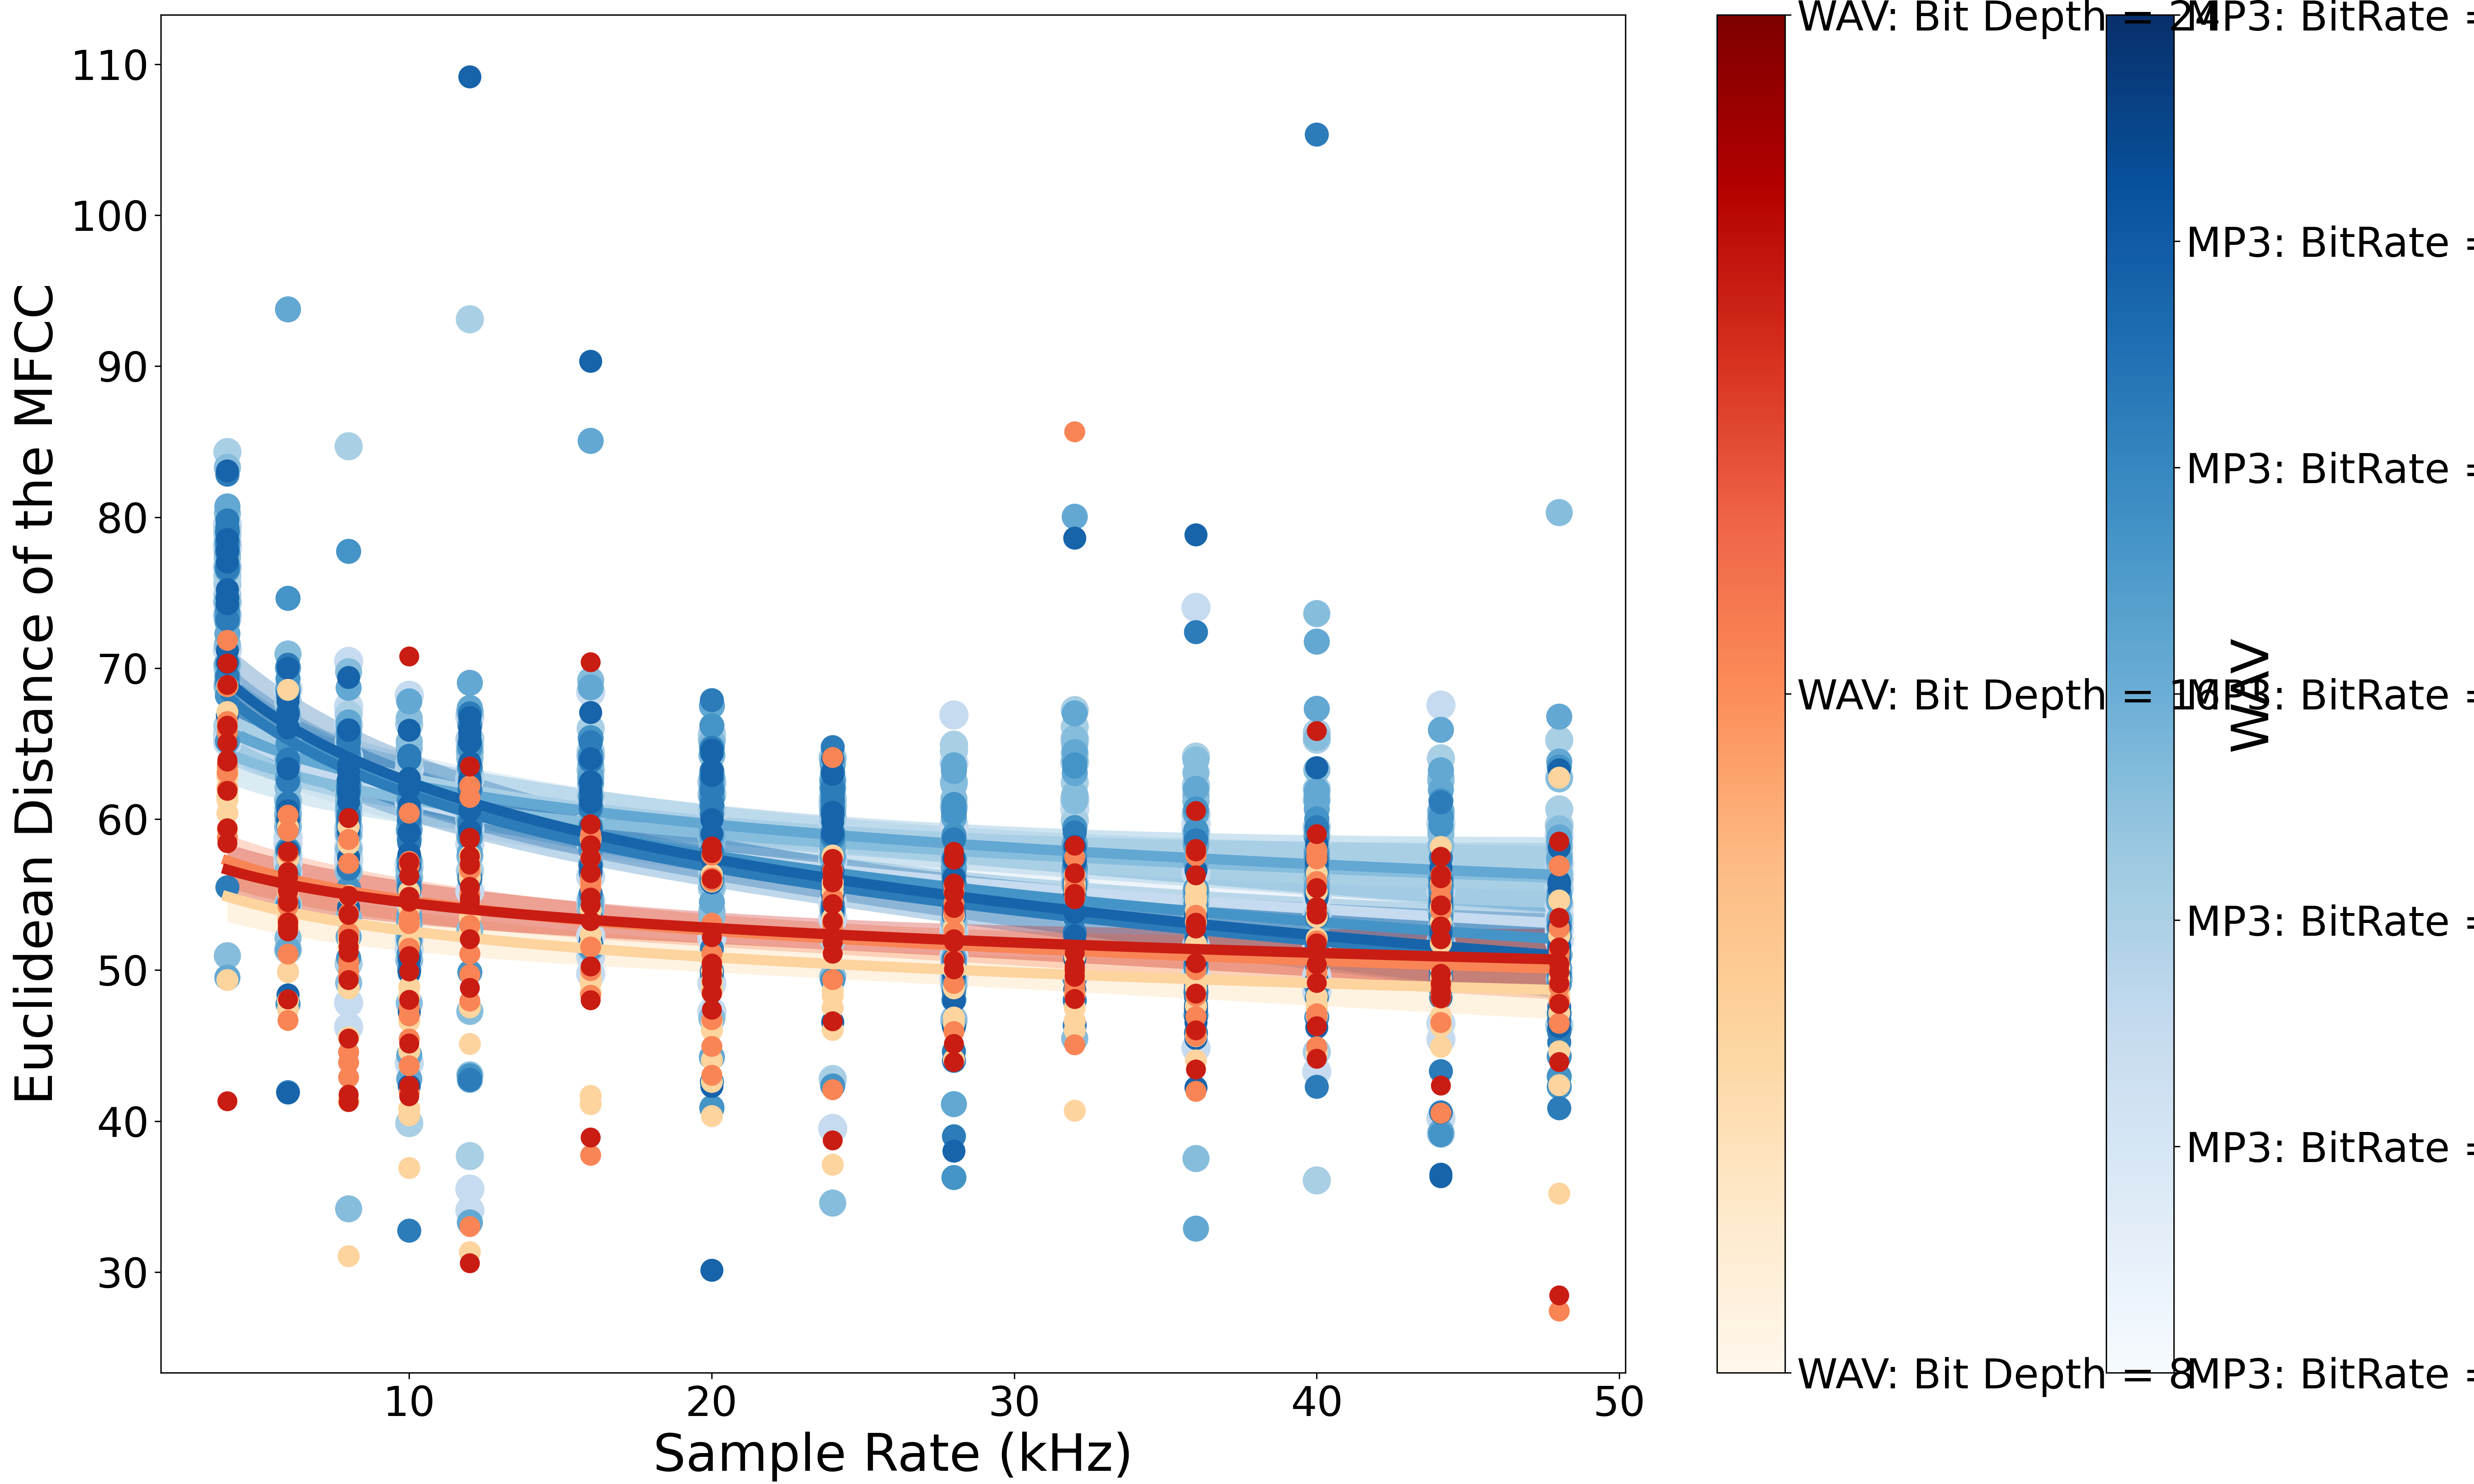

Data behind this chart, as committed beside it:
, MP3: BitRate = 32 kb/s, MP3: BitRate = 96 kb/s, MP3: BitRate = 128 kb/s, MP3: BitRate = 160 kb/s, MP3: BitRate = 192 kb/s, MP3: BitRate = 256 kb/s, MP3: BitRate = 320 kb/s, WAV: Bit Depth = 8, WAV: Bit Depth = 16, WAV: Bit Depth = 24
4000, [65.10816192626953, 78.0110855102539, 71…, [84.34063720703125, 79.14099884033203, 7…, [50.97287368774414, 73.66636657714844, 7…, [73.10621643066406, 69.4670639038086, 80…, [65.16622161865234, 76.48470306396484, 6…, [55.500732421875, 79.8116683959961, 76.6…, [66.89523315429688, 78.5287094116211, 77…, [49.3463020324707, 61.292903900146484, 6…, [59.379356384277344, 63.61001968383789, …, [41.31896209716797, 63.947383880615234, …
6000, [58.298831939697266, 63.850486755371094,…, [64.53624725341797, 62.96868896484375, 6…, [60.35537338256836, 61.19499969482422, 5…, [93.78653717041016, 62.731651306152344, …, [74.64269256591797, 65.87654113769531, 5…, [53.97945022583008, 55.834041595458984, …, [41.86453628540039, 66.05481719970703, 6…, [68.57109069824219, 47.989315032958984, …, [46.666015625, 59.203521728515625, 51.07…, [53.00116729736328, 48.074806213378906, …
8000, [46.23015213012695, 70.45098876953125, 5…, [84.70763397216797, 66.94596862792969, 5…, [49.163658142089844, 62.309932708740234,…, [60.68440246582031, 59.01119613647461, 6…, [77.7391128540039, 62.23530960083008, 63…, [65.88768768310547, 65.27973175048828, 6…, [65.8935317993164, 61.832725524902344, 6…, [59.504764556884766, 52.500762939453125,…, [43.889549255371094, 49.52539825439453, …, [41.2786750793457, 53.688846588134766, 5…
10000, [68.20845794677734, 61.0921630859375, 43…, [56.15505599975586, 66.2755355834961, 39…, [50.630332946777344, 61.56708526611328, …, [42.81032943725586, 52.005916595458984, …, [58.69333267211914, 62.25360107421875, 5…, [32.75819778442383, 64.20503997802734, 5…, [47.21341323852539, 62.701236724853516, …, [53.11598587036133, 54.105613708496094, …, [45.45719909667969, 60.41111755371094, 4…, [70.79914855957031, 57.175743103027344, …
12000, [35.503108978271484, 62.69259262084961, …, [93.11400604248047, 67.08544921875, 37.6…, [47.27134704589844, 59.89714431762695, 4…, [42.74387741088867, 63.45127487182617, 3…, [43.01302719116211, 64.77252197265625, 4…, [42.758541107177734, 63.568214416503906,…, [65.5346908569336, 65.7312240600586, 109…, [47.54177474975586, 57.57969665527344, 3…, [62.220645904541016, 61.4520149230957, 3…, [58.76380157470703, 63.48910140991211, 5…
16000, [68.40502166748047, 64.19733428955078, 5…, [66.00675201416016, 64.50814819335938, 5…, [53.930240631103516, 69.20091247558594, …, [85.05580139160156, 68.74685668945312, 5…, [56.98496627807617, 65.42171478271484, 5…, [63.89360427856445, 53.540489196777344, …, [90.3486557006836, 67.07197570800781, 52…, [53.9663200378418, 58.716617584228516, 4…, [59.02253723144531, 58.71120834350586, 3…, [70.40412139892578, 59.673038482666016, …
20000, [47.259178161621094, 62.49308776855469, …, [60.57731628417969, 62.541988372802734, …, [56.01092529296875, 64.23573303222656, 6…, [64.78562927246094, 67.5116958618164, 62…, [40.87750244140625, 64.42328643798828, 6…, [49.75706100463867, 61.92439270019531, 6…, [57.35146713256836, 59.02244567871094, 5…, [49.29838562011719, 56.341670989990234, …, [48.496337890625, 57.622371673583984, 46…, [49.276309967041016, 58.214908599853516,…
24000, [60.02280807495117, 59.94000244140625, 5…, [42.792579650878906, 58.715633392333984,…, [34.5964469909668, 62.626426696777344, 6…, [58.96255874633789, 62.01261520385742, 6…, [42.34600067138672, 63.09894561767578, 6…, [60.244544982910156, 60.80236053466797, …, [46.57588577270508, 60.466468811035156, …, [46.04189682006836, 55.53615188598633, 5…, [53.244590759277344, 52.78006362915039, …, [55.81655502319336, 56.58637237548828, 5…
28000, [55.76278305053711, 66.90496063232422, 6…, [64.52863311767578, 64.94808197021484, 6…, [46.798065185546875, 61.35088348388672, …, [41.12544631958008, 63.18754196166992, 6…, [36.26774215698242, 60.448848724365234, …, [38.997108459472656, 55.769287109375, 53…, [38.01414108276367, 57.42097473144531, 5…, [52.29139709472656, 50.25590896606445, 5…, [52.06571578979492, 55.64665985107422, 5…, [57.8514518737793, 54.139854431152344, 5…
32000, [65.2988052368164, 61.38080596923828, 57…, [63.84166717529297, 54.57365417480469, 5…, [45.47662353515625, 64.94620513916016, 5…, [80.05496978759766, 67.00740814208984, 5…, [57.343162536621094, 63.61500549316406, …, [51.79824447631836, 59.117679595947266, …, [78.6344223022461, 58.2059440612793, 51.…, [47.51470184326172, 46.646663665771484, …, [85.65503692626953, 57.49285888671875, 5…, [56.42430114746094, 58.25461959838867, 5…
36000, [74.04615783691406, 58.044883728027344, …, [53.825958251953125, 62.28148651123047, …, [37.53964614868164, 61.96592330932617, 6…, [32.88614273071289, 59.18812561035156, 6…, [58.842674255371094, 55.29779052734375, …, [72.38998413085938, 53.61540603637695, 5…, [78.85606384277344, 53.60664749145508, 5…, [49.17599868774414, 51.74769592285156, 5…, [48.29534912109375, 57.979209899902344, …, [60.541168212890625, 56.29620361328125, …
40000, [43.290225982666016, 57.83833694458008, …, [36.07684326171875, 61.30935287475586, 5…, [55.2469482421875, 52.182106018066406, 5…, [71.775146484375, 60.6849479675293, 56.8…, [46.90153503417969, 59.49673843383789, 4…, [105.34303283691406, 56.50244903564453, …, [63.41025924682617, 57.20193862915039, 4…, [48.26513671875, 56.42905044555664, 44.4…, [51.93993377685547, 57.38462448120117, 5…, [65.84322357177734, 59.018680572509766, …
44100, [67.56641387939453, 51.89253234863281, 4…, [56.63773727416992, 57.040218353271484, …, [52.0071907043457, 60.17970275878906, 54…, [54.41554260253906, 65.91968536376953, 3…, [39.11939239501953, 55.981719970703125, …, [61.12038040161133, 49.94310760498047, 4…, [55.988975524902344, 51.00495529174805, …, [58.166725158691406, 53.197723388671875,…, [40.539215087890625, 56.31558609008789, …, [42.3619499206543, 57.52708435058594, 48…
48000, [53.55808639526367, 58.93952178955078, 5…, [55.247440338134766, 46.35975646972656, …, [80.30919647216797, 56.43281555175781, 5…, [63.826904296875, 54.52207565307617, 52.…, [49.07400894165039, 42.974876403808594, …, [45.926734924316406, 50.971229553222656,…, [63.268009185791016, 51.48811340332031, …, [54.63466262817383, 62.76970291137695, 4…, [46.485198974609375, 47.98161697387695, …, [49.91883087158203, 43.924034118652344, …
